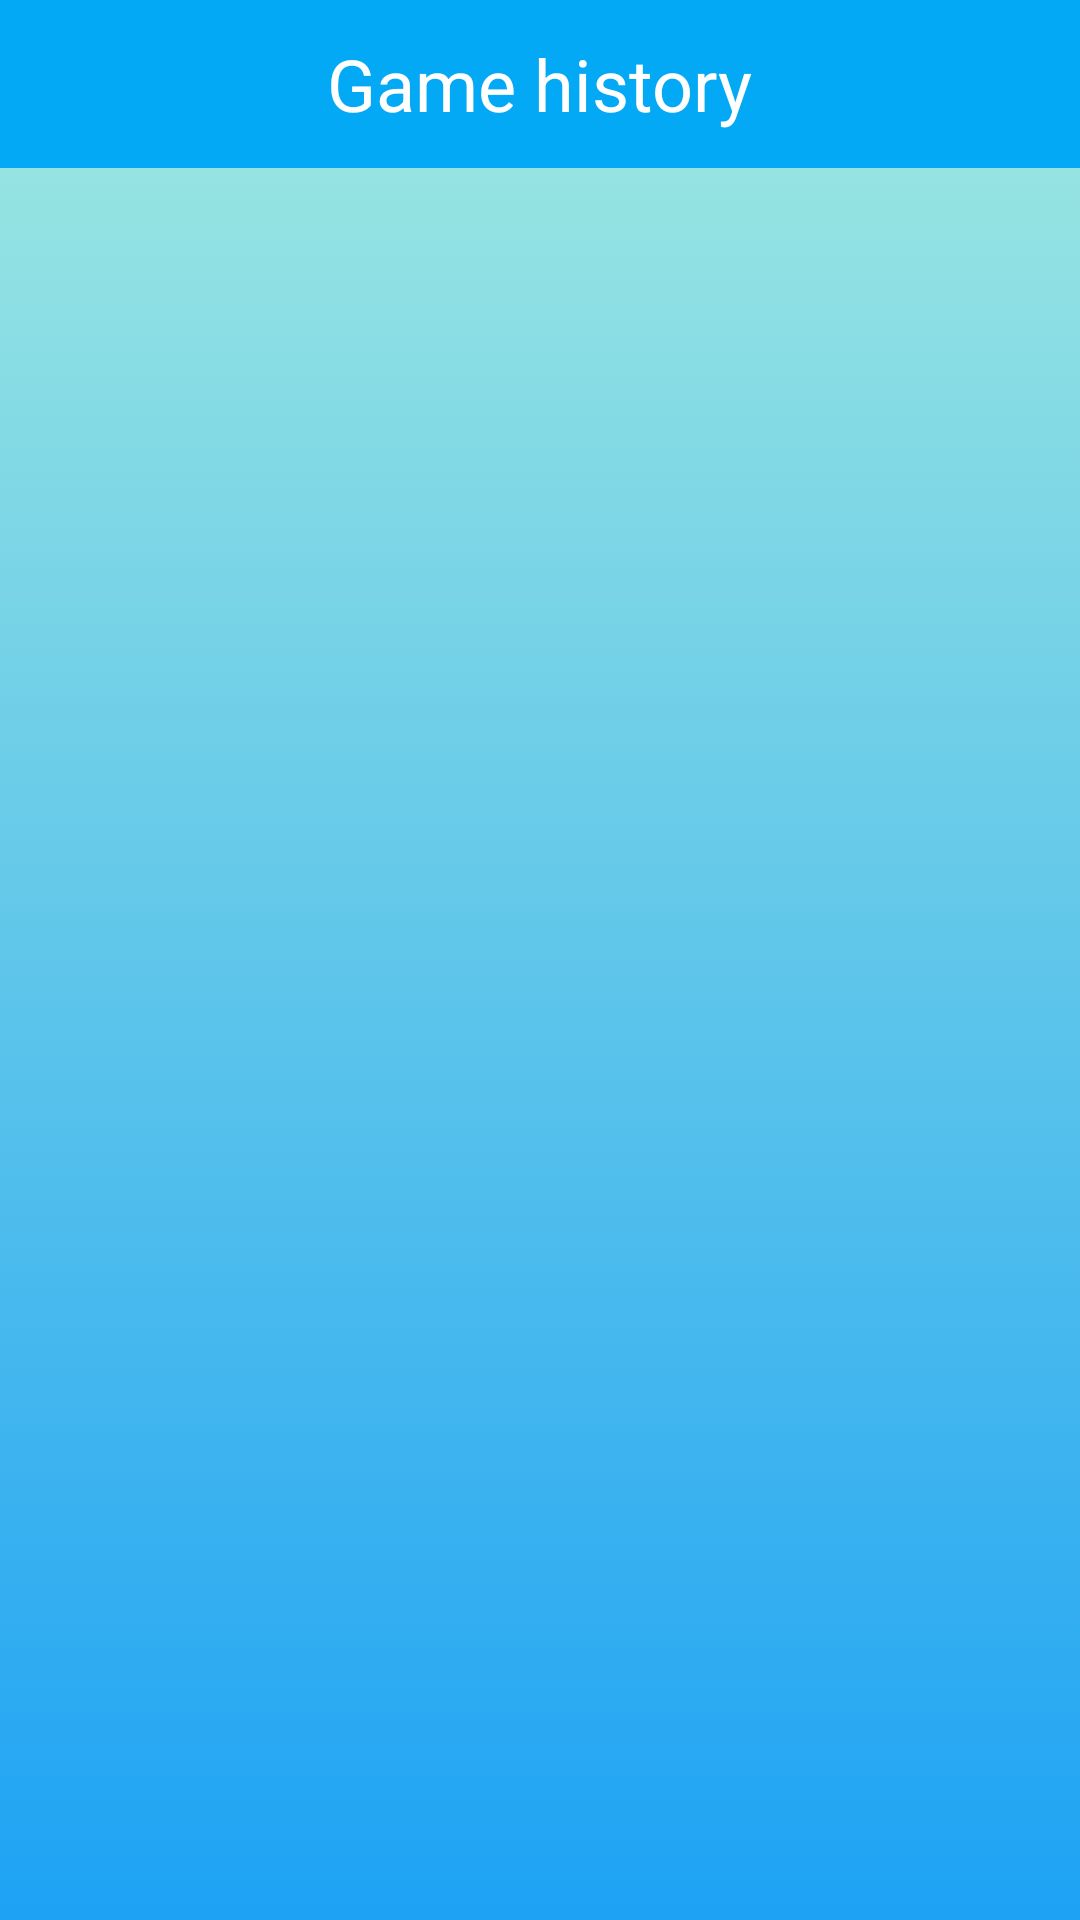

Produce the Android XML layout that renders to this screen, including the resource entries it uses.
<!-- AndroidManifest.xml: application theme Theme.DemoApp -->
<!-- res/layout/activity_history.xml -->
<?xml version="1.0" encoding="utf-8"?>
<LinearLayout xmlns:android="http://schemas.android.com/apk/res/android"
    xmlns:app="http://schemas.android.com/apk/res-auto"
    xmlns:tools="http://schemas.android.com/tools"
    android:layout_width="match_parent"
    android:layout_height="match_parent"
    tools:context=".activity.GameHistoryActivity"
    android:orientation="vertical"
    android:background="@drawable/main_background_gradient">

    <com.google.android.material.appbar.AppBarLayout
        android:layout_width="match_parent"
        android:layout_height="wrap_content"
        android:theme="@style/ThemeOverlay.AppCompat.Dark.ActionBar">
        <RelativeLayout
            android:layout_width="match_parent"
            android:layout_height="wrap_content">

        <androidx.appcompat.widget.Toolbar
            android:id="@+id/history_toolbar"
            android:layout_width="match_parent"
            android:layout_height="?android:attr/actionBarSize"
            android:background="@color/colorPrimary"
            android:theme="@style/ThemeOverlay.AppCompat.Light"
            app:title=""/>
        <TextView
            android:textColor="@color/colorWhite"
            android:textSize="24sp"
            android:layout_centerInParent="true"
            android:layout_width="wrap_content"
            android:layout_height="wrap_content"
            android:text="@string/game_history"/>
        </RelativeLayout>
    </com.google.android.material.appbar.AppBarLayout>

    <ListView
        android:id="@+id/history_lv"
        android:layout_width="match_parent"
        android:layout_height="match_parent"
        android:layout_margin="10dp"/>
</LinearLayout>
<!-- resources referenced by this layout -->
<resources>
  <color name="colorPrimary">#03A9F4</color>
  <color name="colorWhite">#ffffff</color>
  <!-- drawable main_background_gradient (drawable) -->
  <?xml version="1.0" encoding="utf-8"?>
  <selector xmlns:android="http://schemas.android.com/apk/res/android">
      <item>
          <shape>
              <gradient
                  android:angle="90"
                  android:startColor="#1DA2F4"
                  android:endColor="#A1EAE0"
                  android:type="linear"/>
          </shape>
      </item>
  </selector>
  <string name="game_history">Game history</string>
  <style name="Theme.DemoApp" parent="Theme.MaterialComponents.Light.NoActionBar">
          
          <item name="colorPrimary">@color/colorPrimary</item>
          <item name="colorPrimaryDark">@color/colorPrimaryDark</item>
          <item name="colorAccent">@color/colorAccent</item>
      </style>
  <color name="colorPrimaryDark">#3700B3</color>
  <color name="colorAccent">#03DAC5</color>
</resources>
